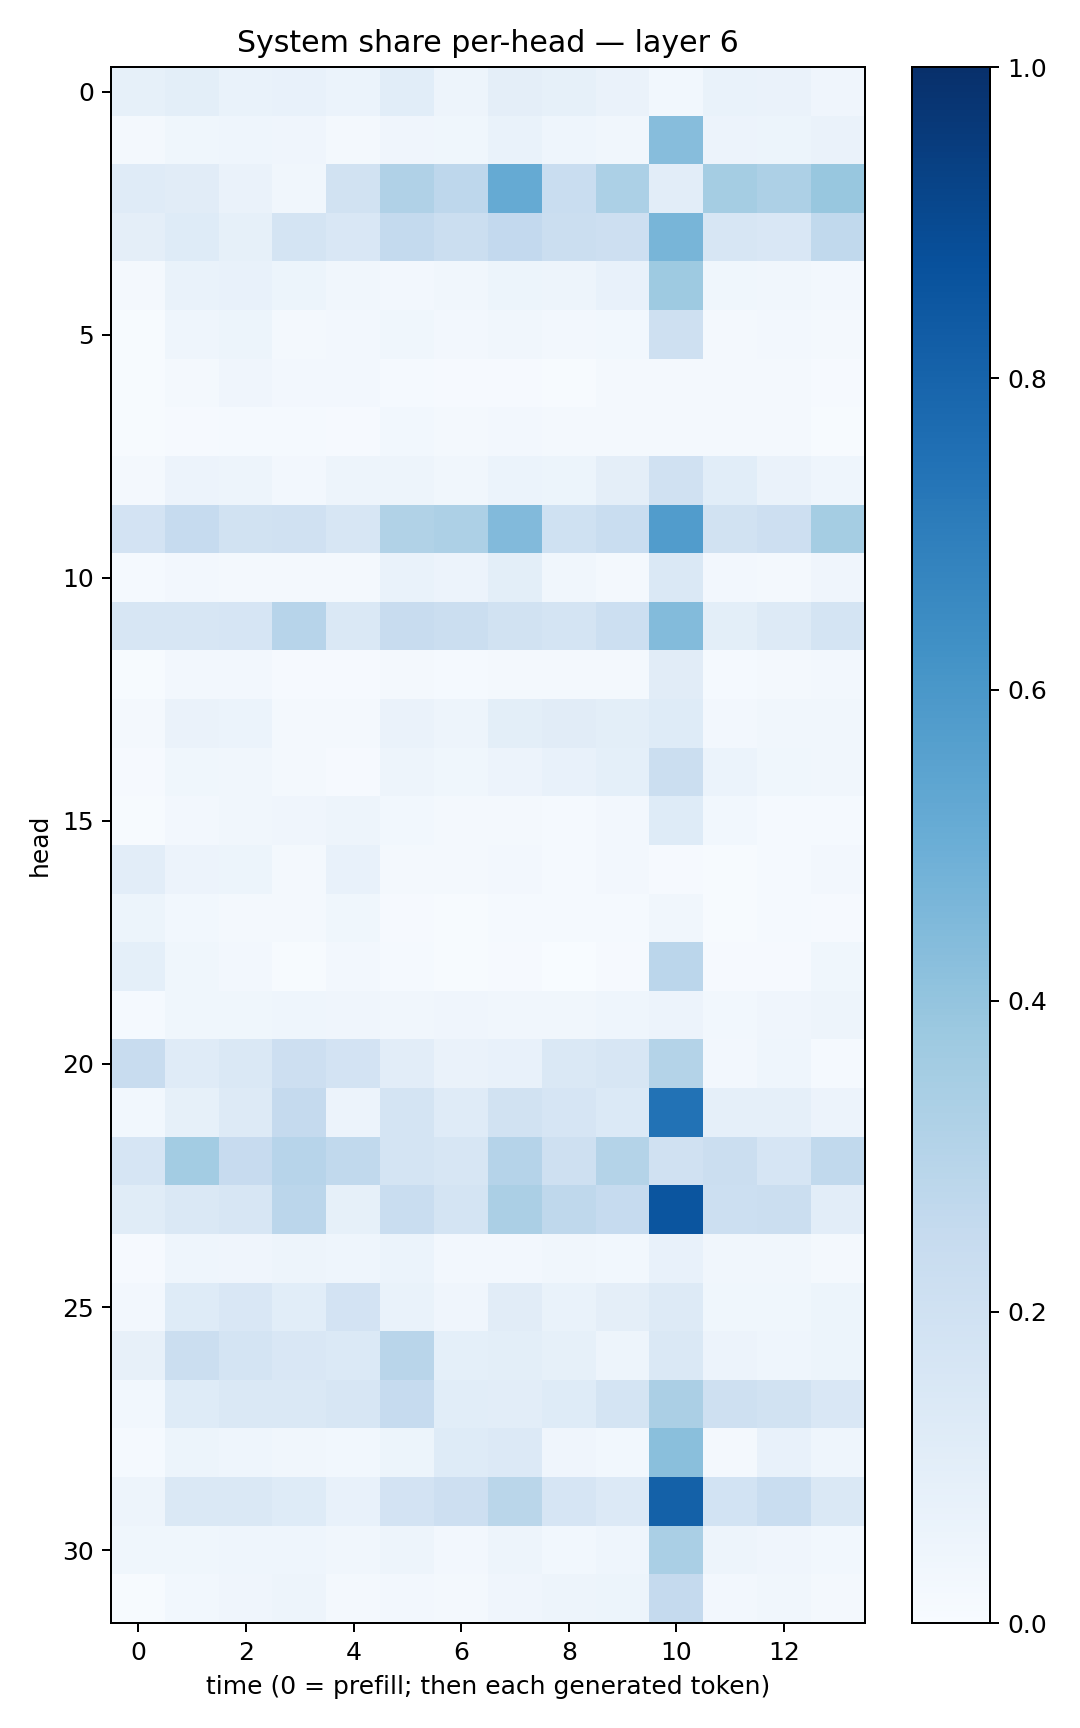

The data file committed next to this chart (first rows):
0.08356834, 0.10052984, 0.06764122, 0.07702641, 0.058752425, 0.1068018, 0.0487398, 0.0958244, 0.08424505, 0.06337644, 0.028162777, 0.06832817, 0.06290235, 0.039615754
0.01632, 0.03765, 0.04376, 0.04144, 0.0229, 0.04265, 0.0384, 0.06915, 0.04635, 0.03142, 0.4332, 0.05805, 0.05179, 0.06582
0.1177, 0.1115, 0.06488, 0.03343, 0.1929, 0.3198, 0.2739, 0.5179, 0.2309, 0.3293, 0.1036, 0.3553, 0.3244, 0.3873
0.09506, 0.1218, 0.08232, 0.1723, 0.1516, 0.2571, 0.2256, 0.2606, 0.22, 0.2131, 0.4671, 0.1595, 0.1511, 0.2637
0.01944, 0.06977, 0.07238, 0.05416, 0.03446, 0.02705, 0.03154, 0.05145, 0.05036, 0.07613, 0.3735, 0.03572, 0.03469, 0.02674
0.007577, 0.04551, 0.05412, 0.0234, 0.02631, 0.03724, 0.02391, 0.03246, 0.02627, 0.02753, 0.2038, 0.02269, 0.02413, 0.02112
0.005358, 0.01802, 0.04214, 0.02659, 0.02659, 0.01283, 0.01002, 0.01056, 0.005878, 0.01849, 0.02212, 0.01824, 0.01739, 0.008391
0.004664, 0.01115, 0.01419, 0.01289, 0.008216, 0.0281, 0.01695, 0.02495, 0.01585, 0.02063, 0.01762, 0.01634, 0.01744, 0.007373
0.01799, 0.05649, 0.05017, 0.02685, 0.049, 0.04725, 0.03154, 0.06095, 0.05425, 0.0944, 0.197, 0.1091, 0.06544, 0.04446
0.1827, 0.2479, 0.192, 0.1953, 0.1606, 0.314, 0.327, 0.4424, 0.1997, 0.2335, 0.5781, 0.1934, 0.2117, 0.3532
0.01455, 0.02476, 0.02256, 0.02213, 0.02009, 0.0665, 0.05672, 0.1001, 0.03424, 0.02336, 0.1472, 0.02465, 0.02008, 0.0422
0.1571, 0.1579, 0.1669, 0.2959, 0.1409, 0.2387, 0.2211, 0.192, 0.1775, 0.2171, 0.4379, 0.1011, 0.1327, 0.1786
0.004797, 0.02458, 0.02656, 0.01104, 0.009919, 0.01711, 0.01341, 0.01603, 0.0218, 0.02041, 0.1118, 0.01482, 0.01617, 0.02519
0.01826, 0.06585, 0.05928, 0.01585, 0.02129, 0.06622, 0.05069, 0.09925, 0.1126, 0.09958, 0.123, 0.02357, 0.03128, 0.03458
0.01041, 0.03631, 0.03381, 0.01854, 0.009529, 0.0494, 0.03579, 0.05793, 0.07138, 0.09004, 0.2229, 0.06149, 0.03823, 0.03496
0.006768, 0.02697, 0.03401, 0.03989, 0.04722, 0.02942, 0.02306, 0.02128, 0.01248, 0.026, 0.1247, 0.02793, 0.01499, 0.01259
0.1054, 0.05669, 0.05275, 0.01859, 0.07644, 0.01837, 0.02234, 0.02448, 0.01268, 0.02553, 0.009756, 0.007072, 0.01462, 0.02703
0.05295, 0.03001, 0.02328, 0.01771, 0.03848, 0.009368, 0.00707, 0.01388, 0.01176, 0.01393, 0.03197, 0.00477, 0.0131, 0.008313
0.09272, 0.03726, 0.02583, 0.007688, 0.02618, 0.01308, 0.006523, 0.01106, 0.003631, 0.008918, 0.2836, 0.0105, 0.008547, 0.03522
0.012, 0.0381, 0.0354, 0.04662, 0.04142, 0.03328, 0.03937, 0.03462, 0.03215, 0.04484, 0.05637, 0.03106, 0.04071, 0.04855
0.2389, 0.1197, 0.1455, 0.2146, 0.1823, 0.1036, 0.06602, 0.0747, 0.1458, 0.164, 0.3062, 0.02637, 0.04299, 0.01494
0.03056, 0.08415, 0.1294, 0.2506, 0.05679, 0.1779, 0.1176, 0.1887, 0.1673, 0.1383, 0.7452, 0.08951, 0.08879, 0.05586
0.1676, 0.357, 0.246, 0.2957, 0.2634, 0.1761, 0.1607, 0.3036, 0.2046, 0.3085, 0.1981, 0.2193, 0.1673, 0.2642
0.1152, 0.1481, 0.1617, 0.2825, 0.08451, 0.2328, 0.1767, 0.3322, 0.2707, 0.2466, 0.8563, 0.2165, 0.2237, 0.1039
0.008373, 0.04684, 0.04273, 0.047, 0.04346, 0.05872, 0.02656, 0.02471, 0.03499, 0.03064, 0.07549, 0.03417, 0.03179, 0.01786
0.02441, 0.1245, 0.152, 0.1083, 0.1805, 0.07019, 0.04185, 0.1113, 0.06892, 0.09444, 0.1265, 0.03665, 0.03882, 0.05356
0.08161, 0.2243, 0.1793, 0.1501, 0.1385, 0.2909, 0.09173, 0.09893, 0.08277, 0.04974, 0.1457, 0.05807, 0.04347, 0.05193
0.03097, 0.1228, 0.1432, 0.1437, 0.157, 0.2464, 0.1057, 0.1033, 0.1223, 0.1744, 0.3357, 0.2075, 0.1921, 0.1491
0.01183, 0.05152, 0.04417, 0.03316, 0.02789, 0.05459, 0.1237, 0.1328, 0.04097, 0.02983, 0.4223, 0.01599, 0.07178, 0.04456
0.04896, 0.1413, 0.1461, 0.125, 0.07106, 0.1803, 0.2121, 0.2859, 0.1648, 0.1361, 0.8088, 0.1847, 0.2309, 0.1462
0.03567, 0.03689, 0.04368, 0.04497, 0.03205, 0.04712, 0.02552, 0.05068, 0.02984, 0.04356, 0.3383, 0.04879, 0.03908, 0.03063
0.006958, 0.02803, 0.04212, 0.04729, 0.01777, 0.02651, 0.02335, 0.0392, 0.04936, 0.05326, 0.253, 0.02727, 0.03444, 0.01763
